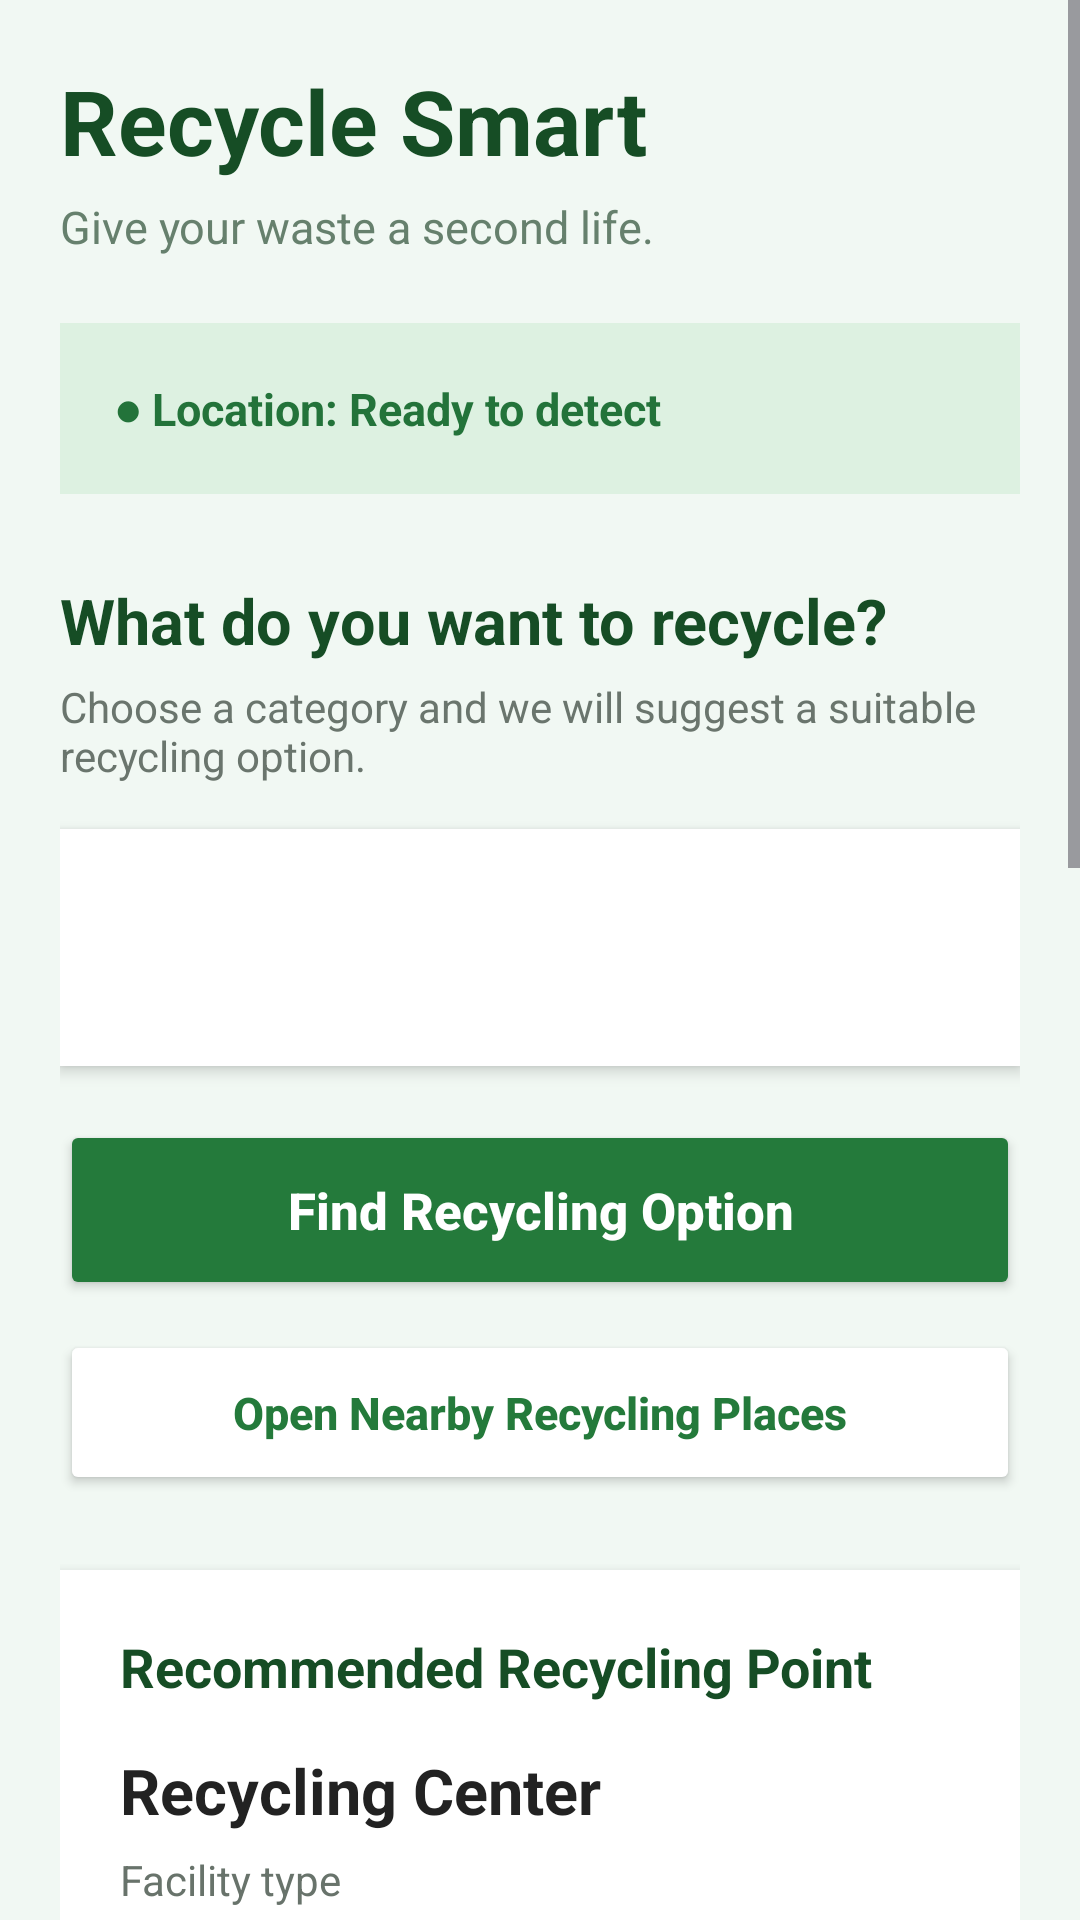

Write the Android layout XML for this screen, with the resource values it uses.
<!-- AndroidManifest.xml: application theme Theme.EcoLoop -->
<!-- res/layout/activity_main9.xml -->
<?xml version="1.0" encoding="utf-8"?>
<ScrollView
    xmlns:android="http://schemas.android.com/apk/res/android"
    android:layout_width="match_parent"
    android:layout_height="match_parent"
    android:background="#F1F8F3"
    android:fillViewport="true">

    <LinearLayout
        android:layout_width="match_parent"
        android:layout_height="wrap_content"
        android:orientation="vertical"
        android:padding="20dp">


        
        
        

        <TextView
            android:layout_width="match_parent"
            android:layout_height="wrap_content"
            android:text="Recycle Smart"
            android:textColor="#164D25"
            android:textSize="30sp"
            android:textStyle="bold" />

        <TextView
            android:layout_width="match_parent"
            android:layout_height="wrap_content"
            android:layout_marginTop="5dp"
            android:text="Give your waste a second life."
            android:textColor="#66806D"
            android:textSize="15sp" />


        
        
        

        <LinearLayout
            android:layout_width="match_parent"
            android:layout_height="wrap_content"
            android:layout_marginTop="22dp"
            android:background="#DDF1E1"
            android:orientation="vertical"
            android:padding="18dp">

            <TextView
                android:id="@+id/locationText"
                android:layout_width="match_parent"
                android:layout_height="wrap_content"
                android:text="● Location: Ready to detect"
                android:textColor="#23733A"
                android:textSize="15sp"
                android:textStyle="bold" />

        </LinearLayout>


        
        
        

        <TextView
            android:layout_width="match_parent"
            android:layout_height="wrap_content"
            android:layout_marginTop="28dp"
            android:text="What do you want to recycle?"
            android:textColor="#164D25"
            android:textSize="21sp"
            android:textStyle="bold" />

        <TextView
            android:layout_width="match_parent"
            android:layout_height="wrap_content"
            android:layout_marginTop="5dp"
            android:text="Choose a category and we will suggest a suitable recycling option."
            android:textColor="#6A756D"
            android:textSize="14sp" />


        

        <LinearLayout
            android:layout_width="match_parent"
            android:layout_height="wrap_content"
            android:layout_marginTop="15dp"
            android:background="#FFFFFF"
            android:elevation="3dp"
            android:orientation="vertical"
            android:padding="12dp">

            <Spinner
                android:id="@+id/wasteSpinner"
                android:layout_width="match_parent"
                android:layout_height="55dp"
                android:background="#FFFFFF"
                android:padding="5dp" />

        </LinearLayout>


        
        
        

        <Button
            android:id="@+id/findButton"
            android:layout_width="match_parent"
            android:layout_height="60dp"
            android:layout_marginTop="18dp"
            android:backgroundTint="#247A3B"
            android:text="Find Recycling Option"
            android:textAllCaps="false"
            android:textColor="#FFFFFF"
            android:textSize="17sp"
            android:textStyle="bold" />


        
        
        

        <Button
            android:id="@+id/mapsButton"
            android:layout_width="match_parent"
            android:layout_height="55dp"
            android:layout_marginTop="10dp"
            android:backgroundTint="#FFFFFF"
            android:text="Open Nearby Recycling Places"
            android:textAllCaps="false"
            android:textColor="#247A3B"
            android:textSize="15sp"
            android:textStyle="bold" />


        
        
        

        <LinearLayout
            android:id="@+id/resultBox"
            android:layout_width="match_parent"
            android:layout_height="wrap_content"
            android:layout_marginTop="25dp"
            android:background="#FFFFFF"
            android:elevation="5dp"
            android:orientation="vertical"
            android:padding="20dp">

            

            <TextView
                android:layout_width="match_parent"
                android:layout_height="wrap_content"
                android:text="Recommended Recycling Point"
                android:textColor="#164D25"
                android:textSize="18sp"
                android:textStyle="bold" />


            

            <TextView
                android:id="@+id/centerName"
                android:layout_width="match_parent"
                android:layout_height="wrap_content"
                android:layout_marginTop="15dp"
                android:text="Recycling Center"
                android:textColor="#222222"
                android:textSize="21sp"
                android:textStyle="bold" />


            

            <TextView
                android:id="@+id/centerType"
                android:layout_width="match_parent"
                android:layout_height="wrap_content"
                android:layout_marginTop="6dp"
                android:text="Facility type"
                android:textColor="#68736B"
                android:textSize="14sp" />


            

            <View
                android:layout_width="match_parent"
                android:layout_height="1dp"
                android:layout_marginTop="18dp"
                android:background="#E0E8E2" />


            

            <TextView
                android:id="@+id/distanceText"
                android:layout_width="match_parent"
                android:layout_height="wrap_content"
                android:layout_marginTop="18dp"
                android:text="📍 Distance"
                android:textColor="#405248"
                android:textSize="16sp" />


            

            <TextView
                android:id="@+id/savingText"
                android:layout_width="match_parent"
                android:layout_height="wrap_content"
                android:layout_marginTop="12dp"
                android:text="🌱 Carbon saving"
                android:textColor="#247A3B"
                android:textSize="16sp"
                android:textStyle="bold" />


            

            <TextView
                android:id="@+id/pointsText"
                android:layout_width="match_parent"
                android:layout_height="wrap_content"
                android:layout_marginTop="12dp"
                android:text="+20 Eco Points"
                android:textColor="#E47A16"
                android:textSize="17sp"
                android:textStyle="bold" />


            

            <Button
                android:id="@+id/directionButton"
                android:layout_width="match_parent"
                android:layout_height="55dp"
                android:layout_marginTop="20dp"
                android:backgroundTint="#164D25"
                android:text="Get Directions"
                android:textAllCaps="false"
                android:textColor="#FFFFFF"
                android:textSize="15sp"
                android:textStyle="bold" />

        </LinearLayout>


        
        
        

        <LinearLayout
            android:layout_width="match_parent"
            android:layout_height="wrap_content"
            android:layout_marginTop="22dp"
            android:background="#E4F3E7"
            android:orientation="vertical"
            android:padding="20dp">

            <TextView
                android:layout_width="match_parent"
                android:layout_height="wrap_content"
                android:text="Why recycle?"
                android:textColor="#164D25"
                android:textSize="19sp"
                android:textStyle="bold" />

            <TextView
                android:layout_width="match_parent"
                android:layout_height="wrap_content"
                android:layout_marginTop="10dp"
                android:text="Recycling keeps useful materials in circulation, reduces waste and can lower the environmental impact of producing new materials."
                android:textColor="#526158"
                android:textSize="14sp"
                android:lineSpacingExtra="3dp" />

        </LinearLayout>


        
        
        

        <LinearLayout
            android:layout_width="match_parent"
            android:layout_height="wrap_content"
            android:layout_marginTop="18dp"
            android:layout_marginBottom="25dp"
            android:background="#FFF8E5"
            android:orientation="vertical"
            android:padding="20dp">

            <TextView
                android:layout_width="match_parent"
                android:layout_height="wrap_content"
                android:text="Quick Recycling Rules"
                android:textColor="#735500"
                android:textSize="18sp"
                android:textStyle="bold" />

            <TextView
                android:layout_width="match_parent"
                android:layout_height="wrap_content"
                android:layout_marginTop="10dp"
                android:text="1. Keep recyclable materials separated.&#10;&#10;2. Keep batteries and e-waste away from normal garbage.&#10;&#10;3. Clean containers before recycling when appropriate.&#10;&#10;4. Donate usable clothes and furniture.&#10;&#10;5. Prefer authorized recycling facilities."
                android:textColor="#665B3A"
                android:textSize="14sp"
                android:lineSpacingExtra="3dp" />

        </LinearLayout>


        

        <TextView
            android:layout_width="match_parent"
            android:layout_height="wrap_content"
            android:gravity="center"
            android:text="EcoLoop • Recycle smarter. Live greener."
            android:textColor="#568061"
            android:textSize="13sp"
            android:layout_marginBottom="15dp" />

    </LinearLayout>

</ScrollView>
<!-- resources referenced by this layout -->
<resources>
  <style name="Theme.EcoLoop" parent="Base.Theme.EcoLoop" />
  <style name="Base.Theme.EcoLoop" parent="Theme.Material3.DayNight.NoActionBar">
          
          
      </style>
</resources>
